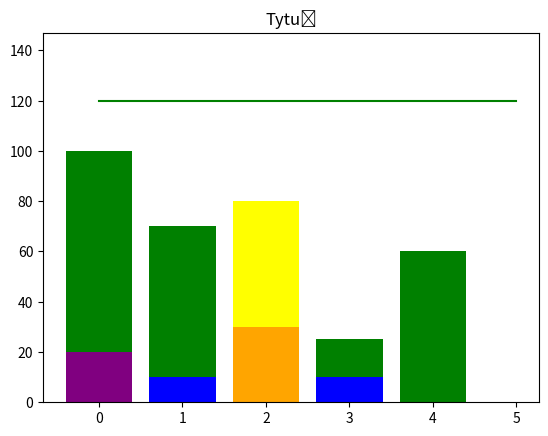

The matplotlib source for this figure:
import numpy as np
import matplotlib.pyplot as plt
N = 6
menMeans = (100, 70, 80, 25, 60, 140)
womenMeans = (20, 10, 30, 10, 0, 0)
ind = np.arange(N) # the x locations for the groups
fig, ax = plt.subplots()


x = [0, 1, 2,3,4,5]
y = [120,120,120,120,120,120]

plt.plot(x, y, color='g')
ax.bar(ind[0], menMeans[0], color='g')
ax.bar(ind[0], womenMeans[0], color='purple')
ax.bar(ind[1], menMeans[1], color='g')
ax.bar(ind[1], womenMeans[1], color='b')
ax.bar(ind[2], menMeans[2], color='yellow')
ax.bar(ind[2], womenMeans[2], color='orange')
ax.bar(ind[3], menMeans[3], color='g')
ax.bar(ind[3], womenMeans[3], color='b')
ax.bar(ind[4], menMeans[5], color='w')
ax.bar(ind[4], menMeans[4], color='g')




ax.set_title('Tytuł')
ax.set_xticks(ind, ('0', '1', '2', '3', '4', '5'))


plt.show()
